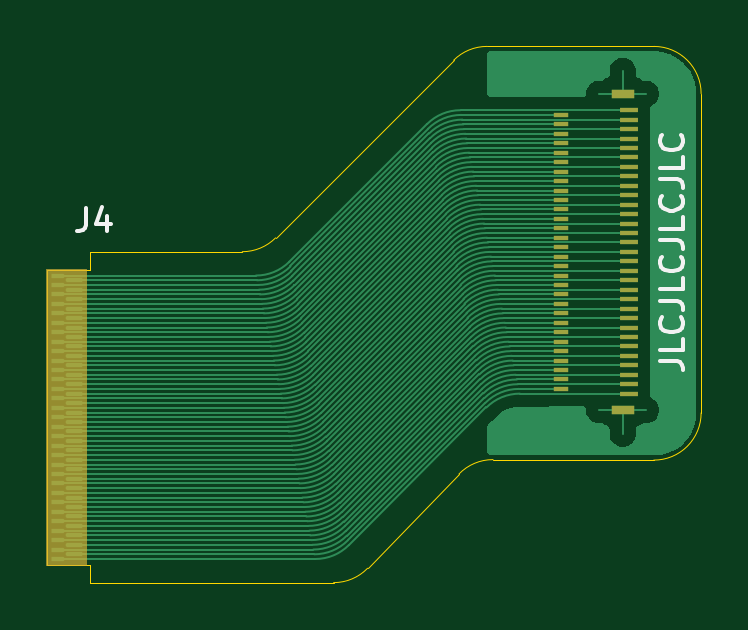
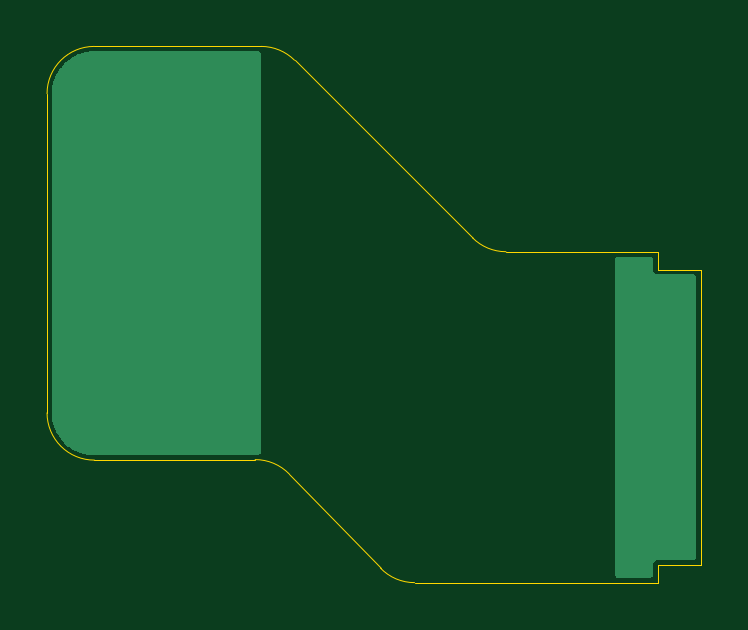
Circuit board: 11 layer files. Board 27.7 x 22.7 mm.
- bottom_copper: EVF_extender-B_Cu.gbl (3566 bytes)
- bottom_mask: EVF_extender-B_Mask.gbs (460 bytes)
- paste: EVF_extender-B_Paste.gbp (455 bytes)
- bottom_silk: EVF_extender-B_Silkscreen.gbo (470 bytes)
- outline: EVF_extender-Edge_Cuts.gm1 (1684 bytes)
- top_copper: EVF_extender-F_Cu.gtl (45491 bytes)
- top_mask: EVF_extender-F_Mask.gts (5100 bytes)
- paste: EVF_extender-F_Paste.gtp (4789 bytes)
- top_silk: EVF_extender-F_Silkscreen.gto (10858 bytes)
- drill: EVF_extender-NPTH.drl (269 bytes)
- drill: EVF_extender-PTH.drl (265 bytes)

=== bottom_copper: EVF_extender-B_Cu.gbl ===
%TF.GenerationSoftware,KiCad,Pcbnew,9.0.3*%
%TF.CreationDate,2025-08-12T14:22:13+03:00*%
%TF.ProjectId,EVF_extender,4556465f-6578-4746-956e-6465722e6b69,rev?*%
%TF.SameCoordinates,Original*%
%TF.FileFunction,Copper,L2,Bot*%
%TF.FilePolarity,Positive*%
%FSLAX46Y46*%
G04 Gerber Fmt 4.6, Leading zero omitted, Abs format (unit mm)*
G04 Created by KiCad (PCBNEW 9.0.3) date 2025-08-12 14:22:13*
%MOMM*%
%LPD*%
G01*
G04 APERTURE LIST*
G04 APERTURE END LIST*
%TA.AperFunction,NonConductor*%
G36*
X158064043Y-69500765D02*
G01*
X158286790Y-69515364D01*
X158302848Y-69517479D01*
X158488875Y-69554482D01*
X158517771Y-69560230D01*
X158533438Y-69564428D01*
X158686569Y-69616409D01*
X158740944Y-69634867D01*
X158755921Y-69641070D01*
X158946791Y-69735196D01*
X158952460Y-69737992D01*
X158966508Y-69746102D01*
X159148712Y-69867848D01*
X159161573Y-69877716D01*
X159266495Y-69969730D01*
X159326328Y-70022202D01*
X159337797Y-70033671D01*
X159382422Y-70084556D01*
X159448160Y-70159517D01*
X159482280Y-70198423D01*
X159492154Y-70211291D01*
X159613897Y-70393492D01*
X159622007Y-70407539D01*
X159718926Y-70604071D01*
X159725133Y-70619057D01*
X159795571Y-70826561D01*
X159799769Y-70842228D01*
X159842518Y-71057140D01*
X159844636Y-71073221D01*
X159859235Y-71295956D01*
X159859500Y-71304066D01*
X159859500Y-84809706D01*
X159859234Y-84817831D01*
X159844579Y-85041005D01*
X159842453Y-85057117D01*
X159799538Y-85272440D01*
X159795324Y-85288136D01*
X159724615Y-85496004D01*
X159718384Y-85511015D01*
X159621093Y-85707855D01*
X159612952Y-85721921D01*
X159490760Y-85904336D01*
X159480850Y-85917217D01*
X159335844Y-86082092D01*
X159324334Y-86093566D01*
X159159020Y-86238053D01*
X159146109Y-86247923D01*
X158963300Y-86369561D01*
X158949210Y-86377657D01*
X158752081Y-86474333D01*
X158737055Y-86480516D01*
X158528966Y-86550582D01*
X158513258Y-86554748D01*
X158297791Y-86596999D01*
X158281672Y-86599074D01*
X158058771Y-86613018D01*
X158050644Y-86613259D01*
X158050643Y-86613258D01*
X158050643Y-86613259D01*
X158050365Y-86613258D01*
X158014207Y-86613146D01*
X151302283Y-86592300D01*
X151302225Y-86592282D01*
X151235273Y-86592092D01*
X151235243Y-86592092D01*
X151211157Y-86592018D01*
X151211139Y-86592024D01*
X151199509Y-86591992D01*
X151199508Y-86591991D01*
X151151638Y-86591858D01*
X151124516Y-86591783D01*
X151124508Y-86591783D01*
X151123845Y-86591782D01*
X151056860Y-86571911D01*
X151011252Y-86518980D01*
X151000189Y-86467715D01*
X151009820Y-69624428D01*
X151029543Y-69557401D01*
X151082373Y-69511676D01*
X151133820Y-69500500D01*
X158020118Y-69500500D01*
X158055933Y-69500500D01*
X158064043Y-69500765D01*
G37*
%TD.AperFunction*%
%TA.AperFunction,NonConductor*%
G36*
X135953039Y-78220185D02*
G01*
X135998794Y-78272989D01*
X136010000Y-78324500D01*
X136010000Y-91675500D01*
X135990315Y-91742539D01*
X135937511Y-91788294D01*
X135886000Y-91799500D01*
X134524500Y-91799500D01*
X134457461Y-91779815D01*
X134411706Y-91727011D01*
X134400500Y-91675500D01*
X134400500Y-91210119D01*
X134400499Y-91210116D01*
X134369976Y-91136426D01*
X134313574Y-91080024D01*
X134239883Y-91049500D01*
X134239882Y-91049500D01*
X132699500Y-91049500D01*
X132632461Y-91029815D01*
X132586706Y-90977011D01*
X132575500Y-90925500D01*
X132575500Y-79074500D01*
X132595185Y-79007461D01*
X132647989Y-78961706D01*
X132699500Y-78950500D01*
X134239880Y-78950500D01*
X134239882Y-78950500D01*
X134313574Y-78919976D01*
X134369976Y-78863574D01*
X134400500Y-78789882D01*
X134400500Y-78324500D01*
X134420185Y-78257461D01*
X134472989Y-78211706D01*
X134524500Y-78200500D01*
X135886000Y-78200500D01*
X135953039Y-78220185D01*
G37*
%TD.AperFunction*%
M02*

=== bottom_mask: EVF_extender-B_Mask.gbs ===
%TF.GenerationSoftware,KiCad,Pcbnew,9.0.3*%
%TF.CreationDate,2025-08-12T14:22:14+03:00*%
%TF.ProjectId,EVF_extender,4556465f-6578-4746-956e-6465722e6b69,rev?*%
%TF.SameCoordinates,Original*%
%TF.FileFunction,Soldermask,Bot*%
%TF.FilePolarity,Negative*%
%FSLAX46Y46*%
G04 Gerber Fmt 4.6, Leading zero omitted, Abs format (unit mm)*
G04 Created by KiCad (PCBNEW 9.0.3) date 2025-08-12 14:22:14*
%MOMM*%
%LPD*%
G01*
G04 APERTURE LIST*
G04 APERTURE END LIST*
M02*

=== paste: EVF_extender-B_Paste.gbp ===
%TF.GenerationSoftware,KiCad,Pcbnew,9.0.3*%
%TF.CreationDate,2025-08-12T14:22:13+03:00*%
%TF.ProjectId,EVF_extender,4556465f-6578-4746-956e-6465722e6b69,rev?*%
%TF.SameCoordinates,Original*%
%TF.FileFunction,Paste,Bot*%
%TF.FilePolarity,Positive*%
%FSLAX46Y46*%
G04 Gerber Fmt 4.6, Leading zero omitted, Abs format (unit mm)*
G04 Created by KiCad (PCBNEW 9.0.3) date 2025-08-12 14:22:13*
%MOMM*%
%LPD*%
G01*
G04 APERTURE LIST*
G04 APERTURE END LIST*
M02*

=== bottom_silk: EVF_extender-B_Silkscreen.gbo ===
%TF.GenerationSoftware,KiCad,Pcbnew,9.0.3*%
%TF.CreationDate,2025-08-12T14:22:13+03:00*%
%TF.ProjectId,EVF_extender,4556465f-6578-4746-956e-6465722e6b69,rev?*%
%TF.SameCoordinates,Original*%
%TF.FileFunction,Legend,Bot*%
%TF.FilePolarity,Positive*%
%FSLAX46Y46*%
G04 Gerber Fmt 4.6, Leading zero omitted, Abs format (unit mm)*
G04 Created by KiCad (PCBNEW 9.0.3) date 2025-08-12 14:22:13*
%MOMM*%
%LPD*%
G01*
G04 APERTURE LIST*
G04 APERTURE END LIST*
%LPC*%
%LPD*%
M02*

=== outline: EVF_extender-Edge_Cuts.gm1 ===
%TF.GenerationSoftware,KiCad,Pcbnew,9.0.3*%
%TF.CreationDate,2025-08-12T14:22:14+03:00*%
%TF.ProjectId,EVF_extender,4556465f-6578-4746-956e-6465722e6b69,rev?*%
%TF.SameCoordinates,Original*%
%TF.FileFunction,Profile,NP*%
%FSLAX46Y46*%
G04 Gerber Fmt 4.6, Leading zero omitted, Abs format (unit mm)*
G04 Created by KiCad (PCBNEW 9.0.3) date 2025-08-12 14:22:14*
%MOMM*%
%LPD*%
G01*
G04 APERTURE LIST*
%TA.AperFunction,Profile*%
%ADD10C,0.050000*%
%TD*%
G04 APERTURE END LIST*
D10*
X160060000Y-84813779D02*
X160060000Y-71300000D01*
X136200000Y-92000000D02*
X144503245Y-92000000D01*
X145939338Y-91391990D02*
G75*
G02*
X144503245Y-92000021I-1436038J1391790D01*
G01*
X160060000Y-84813779D02*
G75*
G02*
X158053789Y-86813790I-2000000J-21D01*
G01*
X149808112Y-87400641D02*
G75*
G02*
X151250416Y-86792635I1436088J-1391959D01*
G01*
X158060000Y-69300000D02*
G75*
G02*
X160060000Y-71300000I0J-2000000D01*
G01*
X158060000Y-69300000D02*
X150997032Y-69300000D01*
X151250416Y-86792641D02*
X158053789Y-86813770D01*
X142044072Y-77406599D02*
G75*
G02*
X140634473Y-77991528I-1413372J1415099D01*
G01*
X149584504Y-69884104D02*
G75*
G02*
X150997032Y-69299982I1412596J-1415996D01*
G01*
X142044072Y-77406599D02*
X149584504Y-69884104D01*
X145939338Y-91391990D02*
X149808112Y-87400641D01*
X136200000Y-78000000D02*
X140634473Y-77991569D01*
%TO.C,J4*%
X132375000Y-78750000D02*
X132375000Y-91250000D01*
X132375000Y-78750000D02*
X134200000Y-78750000D01*
X132375000Y-91250000D02*
X134200000Y-91250000D01*
X134200000Y-78000000D02*
X136200000Y-78000000D01*
X134200000Y-78750000D02*
X134200000Y-78000000D01*
X134200000Y-91250000D02*
X134200000Y-92000000D01*
X134200000Y-92000000D02*
X136200000Y-92000000D01*
%TD*%
M02*

=== top_copper: EVF_extender-F_Cu.gtl (45491 bytes, source omitted) ===
=== top_mask: EVF_extender-F_Mask.gts ===
%TF.GenerationSoftware,KiCad,Pcbnew,9.0.3*%
%TF.CreationDate,2025-08-12T14:22:13+03:00*%
%TF.ProjectId,EVF_extender,4556465f-6578-4746-956e-6465722e6b69,rev?*%
%TF.SameCoordinates,Original*%
%TF.FileFunction,Soldermask,Top*%
%TF.FilePolarity,Negative*%
%FSLAX46Y46*%
G04 Gerber Fmt 4.6, Leading zero omitted, Abs format (unit mm)*
G04 Created by KiCad (PCBNEW 9.0.3) date 2025-08-12 14:22:13*
%MOMM*%
%LPD*%
G01*
G04 APERTURE LIST*
G04 Aperture macros list*
%AMFreePoly0*
4,1,9,0.275000,0.040000,0.275000,-0.040000,0.230000,-0.090000,0.200000,-0.090000,-0.200000,-0.090000,-0.275000,-0.090000,-0.275000,0.090000,0.230000,0.090000,0.275000,0.040000,0.275000,0.040000,$1*%
%AMFreePoly1*
4,1,7,0.350000,-0.090000,-0.300000,-0.090000,-0.350000,-0.040000,-0.350000,0.040000,-0.300000,0.090000,0.350000,0.090000,0.350000,-0.090000,0.350000,-0.090000,$1*%
G04 Aperture macros list end*
%ADD10C,0.100000*%
%ADD11FreePoly0,0.000000*%
%ADD12FreePoly1,0.000000*%
%ADD13R,0.800000X0.180000*%
%ADD14R,0.650000X0.180000*%
%ADD15R,0.950000X0.400000*%
G04 APERTURE END LIST*
D10*
%TO.C,J4*%
X134010000Y-91250000D02*
X132370000Y-91250000D01*
X132370000Y-78750000D01*
X134010000Y-78750000D01*
X134010000Y-91250000D01*
G36*
X134010000Y-91250000D02*
G01*
X132370000Y-91250000D01*
X132370000Y-78750000D01*
X134010000Y-78750000D01*
X134010000Y-91250000D01*
G37*
%TD*%
D11*
%TO.C,J4*%
X132850000Y-79000000D03*
D12*
X133500000Y-79200000D03*
D11*
X132850000Y-79400000D03*
D12*
X133500000Y-79600000D03*
D11*
X132850000Y-79800000D03*
D12*
X133500000Y-80000000D03*
D11*
X132850000Y-80200000D03*
D12*
X133500000Y-80400000D03*
D11*
X132850000Y-80600000D03*
D12*
X133500000Y-80800000D03*
D11*
X132850000Y-81000000D03*
D12*
X133500000Y-81200000D03*
D11*
X132850000Y-81400000D03*
D12*
X133500000Y-81600000D03*
D11*
X132850000Y-81800000D03*
D12*
X133500000Y-82000000D03*
D11*
X132850000Y-82200000D03*
D12*
X133500000Y-82400000D03*
D11*
X132850000Y-82600000D03*
D12*
X133500000Y-82800000D03*
D11*
X132850000Y-83000000D03*
D12*
X133500000Y-83200000D03*
D11*
X132850000Y-83400000D03*
D12*
X133500000Y-83600000D03*
D11*
X132850000Y-83800000D03*
D12*
X133500000Y-84000000D03*
D11*
X132850000Y-84200000D03*
D12*
X133500000Y-84400000D03*
D11*
X132850000Y-84600000D03*
D12*
X133500000Y-84800000D03*
D11*
X132850000Y-85000000D03*
D12*
X133500000Y-85200000D03*
D11*
X132850000Y-85400000D03*
D12*
X133500000Y-85600000D03*
D11*
X132850000Y-85800000D03*
D12*
X133500000Y-86000000D03*
D11*
X132850000Y-86200000D03*
D12*
X133500000Y-86400000D03*
D11*
X132850000Y-86600000D03*
D12*
X133500000Y-86800000D03*
D11*
X132850000Y-87000000D03*
D12*
X133500000Y-87200000D03*
D11*
X132850000Y-87400000D03*
D12*
X133500000Y-87600000D03*
D11*
X132850000Y-87800000D03*
D12*
X133500000Y-88000000D03*
D11*
X132850000Y-88200000D03*
D12*
X133500000Y-88400000D03*
D11*
X132850000Y-88600000D03*
D12*
X133500000Y-88800000D03*
D11*
X132850000Y-89000000D03*
D12*
X133500000Y-89200000D03*
D11*
X132850000Y-89400000D03*
D12*
X133500000Y-89600000D03*
D11*
X132850000Y-89800000D03*
D12*
X133500000Y-90000000D03*
D11*
X132850000Y-90200000D03*
D12*
X133500000Y-90400000D03*
D11*
X132850000Y-90600000D03*
D12*
X133500000Y-90800000D03*
D11*
X132850000Y-91000000D03*
%TD*%
D13*
%TO.C,J3*%
X157010000Y-84000000D03*
D14*
X154135000Y-83800000D03*
D13*
X157010000Y-83600000D03*
D14*
X154135000Y-83400000D03*
D13*
X157010000Y-83200000D03*
D14*
X154135000Y-83000000D03*
D13*
X157010000Y-82800000D03*
D14*
X154135000Y-82600000D03*
D13*
X157010000Y-82400000D03*
D14*
X154135000Y-82200000D03*
D13*
X157010000Y-82000000D03*
D14*
X154135000Y-81800000D03*
D13*
X157010000Y-81600000D03*
D14*
X154135000Y-81400000D03*
D13*
X157010000Y-81200000D03*
D14*
X154135000Y-81000000D03*
D13*
X157010000Y-80800000D03*
D14*
X154135000Y-80600000D03*
D13*
X157010000Y-80400000D03*
D14*
X154135000Y-80200000D03*
D13*
X157010000Y-80000000D03*
D14*
X154135000Y-79800000D03*
D13*
X157010000Y-79600000D03*
D14*
X154135000Y-79400000D03*
D13*
X157010000Y-79200000D03*
D14*
X154135000Y-79000000D03*
D13*
X157010000Y-78800000D03*
D14*
X154135000Y-78600000D03*
D13*
X157010000Y-78400000D03*
D14*
X154135000Y-78200000D03*
D13*
X157010000Y-78000000D03*
D14*
X154135000Y-77800000D03*
D13*
X157010000Y-77600000D03*
D14*
X154135000Y-77400000D03*
D13*
X157010000Y-77200000D03*
D14*
X154135000Y-77000000D03*
D13*
X157010000Y-76800000D03*
D14*
X154135000Y-76600000D03*
D13*
X157010000Y-76400000D03*
D14*
X154135000Y-76200000D03*
D13*
X157010000Y-76000000D03*
D14*
X154135000Y-75800000D03*
D13*
X157010000Y-75600000D03*
D14*
X154135000Y-75400000D03*
D13*
X157010000Y-75200000D03*
D14*
X154135000Y-75000000D03*
D13*
X157010000Y-74800000D03*
D14*
X154135000Y-74600000D03*
D13*
X157010000Y-74400000D03*
D14*
X154135000Y-74200000D03*
D13*
X157010000Y-74000000D03*
D14*
X154135000Y-73800000D03*
D13*
X157010000Y-73600000D03*
D14*
X154135000Y-73400000D03*
D13*
X157010000Y-73200000D03*
D14*
X154135000Y-73000000D03*
D13*
X157010000Y-72800000D03*
D14*
X154135000Y-72600000D03*
D13*
X157010000Y-72400000D03*
D14*
X154135000Y-72200000D03*
D13*
X157010000Y-72000000D03*
D15*
X156735000Y-84700000D03*
X156735000Y-71300000D03*
%TD*%
M02*

=== paste: EVF_extender-F_Paste.gtp ===
%TF.GenerationSoftware,KiCad,Pcbnew,9.0.3*%
%TF.CreationDate,2025-08-12T14:22:13+03:00*%
%TF.ProjectId,EVF_extender,4556465f-6578-4746-956e-6465722e6b69,rev?*%
%TF.SameCoordinates,Original*%
%TF.FileFunction,Paste,Top*%
%TF.FilePolarity,Positive*%
%FSLAX46Y46*%
G04 Gerber Fmt 4.6, Leading zero omitted, Abs format (unit mm)*
G04 Created by KiCad (PCBNEW 9.0.3) date 2025-08-12 14:22:13*
%MOMM*%
%LPD*%
G01*
G04 APERTURE LIST*
G04 Aperture macros list*
%AMFreePoly0*
4,1,9,0.275000,0.040000,0.275000,-0.040000,0.230000,-0.090000,0.200000,-0.090000,-0.200000,-0.090000,-0.275000,-0.090000,-0.275000,0.090000,0.230000,0.090000,0.275000,0.040000,0.275000,0.040000,$1*%
%AMFreePoly1*
4,1,7,0.350000,-0.090000,-0.300000,-0.090000,-0.350000,-0.040000,-0.350000,0.040000,-0.300000,0.090000,0.350000,0.090000,0.350000,-0.090000,0.350000,-0.090000,$1*%
G04 Aperture macros list end*
%ADD10FreePoly0,0.000000*%
%ADD11FreePoly1,0.000000*%
%ADD12R,0.800000X0.180000*%
%ADD13R,0.650000X0.180000*%
%ADD14R,0.950000X0.400000*%
G04 APERTURE END LIST*
D10*
%TO.C,J4*%
X132850000Y-79000000D03*
D11*
X133500000Y-79200000D03*
D10*
X132850000Y-79400000D03*
D11*
X133500000Y-79600000D03*
D10*
X132850000Y-79800000D03*
D11*
X133500000Y-80000000D03*
D10*
X132850000Y-80200000D03*
D11*
X133500000Y-80400000D03*
D10*
X132850000Y-80600000D03*
D11*
X133500000Y-80800000D03*
D10*
X132850000Y-81000000D03*
D11*
X133500000Y-81200000D03*
D10*
X132850000Y-81400000D03*
D11*
X133500000Y-81600000D03*
D10*
X132850000Y-81800000D03*
D11*
X133500000Y-82000000D03*
D10*
X132850000Y-82200000D03*
D11*
X133500000Y-82400000D03*
D10*
X132850000Y-82600000D03*
D11*
X133500000Y-82800000D03*
D10*
X132850000Y-83000000D03*
D11*
X133500000Y-83200000D03*
D10*
X132850000Y-83400000D03*
D11*
X133500000Y-83600000D03*
D10*
X132850000Y-83800000D03*
D11*
X133500000Y-84000000D03*
D10*
X132850000Y-84200000D03*
D11*
X133500000Y-84400000D03*
D10*
X132850000Y-84600000D03*
D11*
X133500000Y-84800000D03*
D10*
X132850000Y-85000000D03*
D11*
X133500000Y-85200000D03*
D10*
X132850000Y-85400000D03*
D11*
X133500000Y-85600000D03*
D10*
X132850000Y-85800000D03*
D11*
X133500000Y-86000000D03*
D10*
X132850000Y-86200000D03*
D11*
X133500000Y-86400000D03*
D10*
X132850000Y-86600000D03*
D11*
X133500000Y-86800000D03*
D10*
X132850000Y-87000000D03*
D11*
X133500000Y-87200000D03*
D10*
X132850000Y-87400000D03*
D11*
X133500000Y-87600000D03*
D10*
X132850000Y-87800000D03*
D11*
X133500000Y-88000000D03*
D10*
X132850000Y-88200000D03*
D11*
X133500000Y-88400000D03*
D10*
X132850000Y-88600000D03*
D11*
X133500000Y-88800000D03*
D10*
X132850000Y-89000000D03*
D11*
X133500000Y-89200000D03*
D10*
X132850000Y-89400000D03*
D11*
X133500000Y-89600000D03*
D10*
X132850000Y-89800000D03*
D11*
X133500000Y-90000000D03*
D10*
X132850000Y-90200000D03*
D11*
X133500000Y-90400000D03*
D10*
X132850000Y-90600000D03*
D11*
X133500000Y-90800000D03*
D10*
X132850000Y-91000000D03*
%TD*%
D12*
%TO.C,J3*%
X157010000Y-84000000D03*
D13*
X154135000Y-83800000D03*
D12*
X157010000Y-83600000D03*
D13*
X154135000Y-83400000D03*
D12*
X157010000Y-83200000D03*
D13*
X154135000Y-83000000D03*
D12*
X157010000Y-82800000D03*
D13*
X154135000Y-82600000D03*
D12*
X157010000Y-82400000D03*
D13*
X154135000Y-82200000D03*
D12*
X157010000Y-82000000D03*
D13*
X154135000Y-81800000D03*
D12*
X157010000Y-81600000D03*
D13*
X154135000Y-81400000D03*
D12*
X157010000Y-81200000D03*
D13*
X154135000Y-81000000D03*
D12*
X157010000Y-80800000D03*
D13*
X154135000Y-80600000D03*
D12*
X157010000Y-80400000D03*
D13*
X154135000Y-80200000D03*
D12*
X157010000Y-80000000D03*
D13*
X154135000Y-79800000D03*
D12*
X157010000Y-79600000D03*
D13*
X154135000Y-79400000D03*
D12*
X157010000Y-79200000D03*
D13*
X154135000Y-79000000D03*
D12*
X157010000Y-78800000D03*
D13*
X154135000Y-78600000D03*
D12*
X157010000Y-78400000D03*
D13*
X154135000Y-78200000D03*
D12*
X157010000Y-78000000D03*
D13*
X154135000Y-77800000D03*
D12*
X157010000Y-77600000D03*
D13*
X154135000Y-77400000D03*
D12*
X157010000Y-77200000D03*
D13*
X154135000Y-77000000D03*
D12*
X157010000Y-76800000D03*
D13*
X154135000Y-76600000D03*
D12*
X157010000Y-76400000D03*
D13*
X154135000Y-76200000D03*
D12*
X157010000Y-76000000D03*
D13*
X154135000Y-75800000D03*
D12*
X157010000Y-75600000D03*
D13*
X154135000Y-75400000D03*
D12*
X157010000Y-75200000D03*
D13*
X154135000Y-75000000D03*
D12*
X157010000Y-74800000D03*
D13*
X154135000Y-74600000D03*
D12*
X157010000Y-74400000D03*
D13*
X154135000Y-74200000D03*
D12*
X157010000Y-74000000D03*
D13*
X154135000Y-73800000D03*
D12*
X157010000Y-73600000D03*
D13*
X154135000Y-73400000D03*
D12*
X157010000Y-73200000D03*
D13*
X154135000Y-73000000D03*
D12*
X157010000Y-72800000D03*
D13*
X154135000Y-72600000D03*
D12*
X157010000Y-72400000D03*
D13*
X154135000Y-72200000D03*
D12*
X157010000Y-72000000D03*
D14*
X156735000Y-84700000D03*
X156735000Y-71300000D03*
%TD*%
M02*

=== top_silk: EVF_extender-F_Silkscreen.gto (10858 bytes, source omitted) ===
=== drill: EVF_extender-NPTH.drl ===
M48
; DRILL file {KiCad 9.0.3} date 2025-08-12T14:22:17+0300
; FORMAT={-:-/ absolute / metric / decimal}
; #@! TF.CreationDate,2025-08-12T14:22:17+03:00
; #@! TF.GenerationSoftware,Kicad,Pcbnew,9.0.3
; #@! TF.FileFunction,NonPlated,1,2,NPTH
FMAT,2
METRIC
%
G90
G05
M30

=== drill: EVF_extender-PTH.drl ===
M48
; DRILL file {KiCad 9.0.3} date 2025-08-12T14:22:17+0300
; FORMAT={-:-/ absolute / metric / decimal}
; #@! TF.CreationDate,2025-08-12T14:22:17+03:00
; #@! TF.GenerationSoftware,Kicad,Pcbnew,9.0.3
; #@! TF.FileFunction,Plated,1,2,PTH
FMAT,2
METRIC
%
G90
G05
M30
